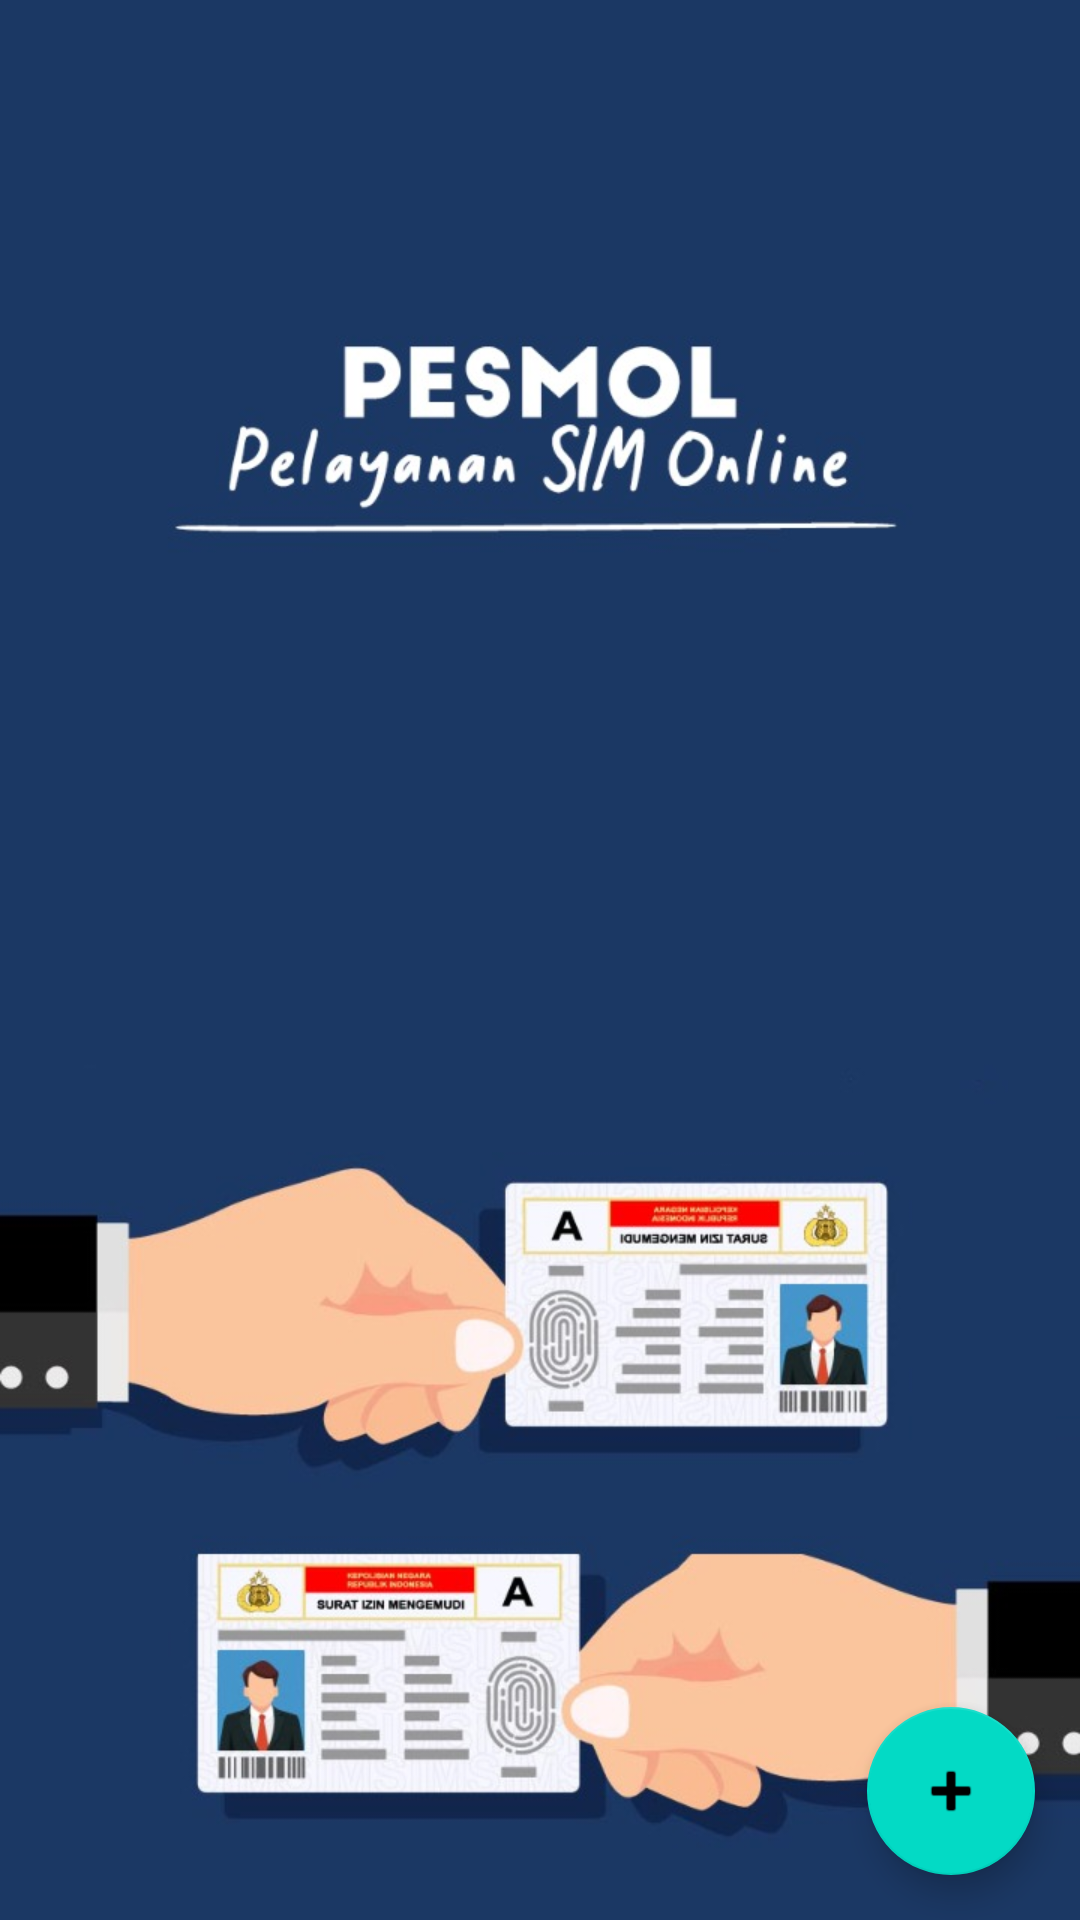

The Android layout XML behind this screen, and the referenced resources:
<!-- AndroidManifest.xml: application theme Theme.CobaRecyclerView -->
<!-- res/layout/activity_listmhs.xml -->
<?xml version="1.0" encoding="utf-8"?>
<RelativeLayout xmlns:android="http://schemas.android.com/apk/res/android"
    xmlns:app="http://schemas.android.com/apk/res-auto"
    xmlns:tools="http://schemas.android.com/tools"
    android:layout_width="match_parent"
    android:layout_height="match_parent"
    android:orientation="vertical">

    <androidx.recyclerview.widget.RecyclerView
        android:id="@+id/recyclerView"
        android:layout_width="match_parent"
        android:layout_height="match_parent"
        android:background="@drawable/halaman" />

    <com.google.android.material.floatingactionbutton.FloatingActionButton
        android:id="@+id/fabTambah"
        android:layout_width="wrap_content"
        android:layout_height="wrap_content"
        android:layout_alignParentRight="true"
        android:layout_alignParentBottom="true"
        android:layout_marginRight="15dp"
        android:layout_marginBottom="15dp"
        android:clickable="true"
        android:src="@android:drawable/ic_input_add"
        app:rippleColor="#FFFFFF"
        tools:ignore="SpeakableTextPresentCheck" />
</RelativeLayout>
<!-- resources referenced by this layout -->
<resources>
  <!-- drawable halaman: jpeg bitmap (drawable, 74693 bytes) -->
  <style name="Theme.CobaRecyclerView" parent="Theme.MaterialComponents.DayNight.DarkActionBar">
          
          <item name="colorPrimary">@color/purple_500</item>
          <item name="colorPrimaryVariant">@color/purple_700</item>
          <item name="colorOnPrimary">@color/white</item>
          
          <item name="colorSecondary">@color/teal_200</item>
          <item name="colorSecondaryVariant">@color/teal_700</item>
          <item name="colorOnSecondary">@color/black</item>
          
          <item name="android:statusBarColor" tools:targetApi="l">?attr/colorPrimaryVariant</item>
          
      </style>
  <!-- not gathered from this repository: default colours our renderer supplied (Android Studio template values) -->
  <color name="purple_500">#FF6200EE</color>
  <color name="purple_700">#FF3700B3</color>
  <color name="teal_200">#FF03DAC5</color>
  <color name="teal_700">#FF018786</color>
  <color name="black">#FF000000</color>
  <color name="white">#FFFFFFFF</color>
</resources>
